Run: headless pygame with SDL's dummy video driver; simulated clock (each Clock.tick advances the game by its frame time, no real sleeping); random seed 0; keys injected as events and as key.get_pressed() state; no mouse input.
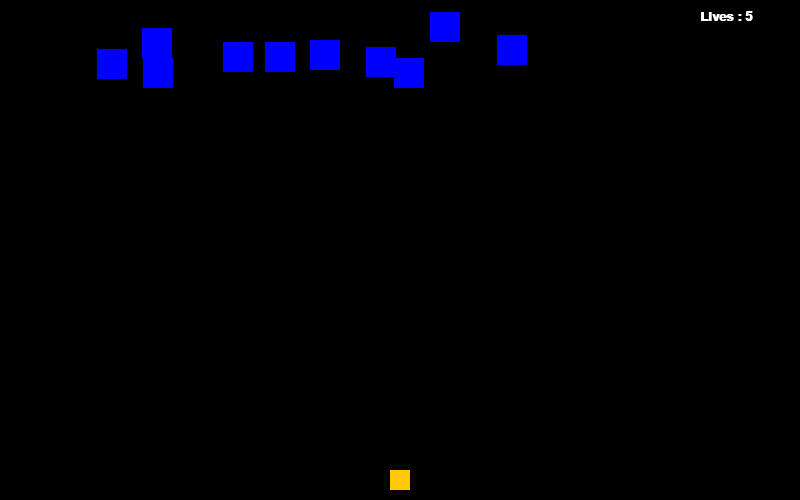
Frame 1 of 4 · flips 1–60 · no input
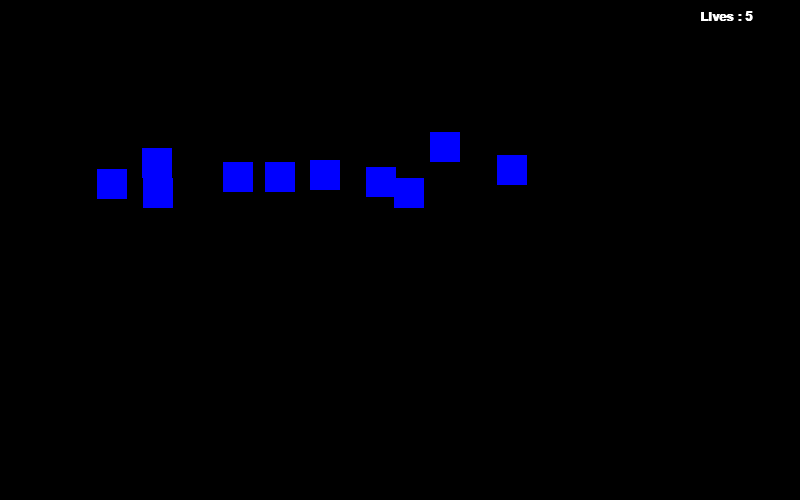
Frame 2 of 4 · flips 61–180 · tapped SPACE, RETURN · held RIGHT (→), D
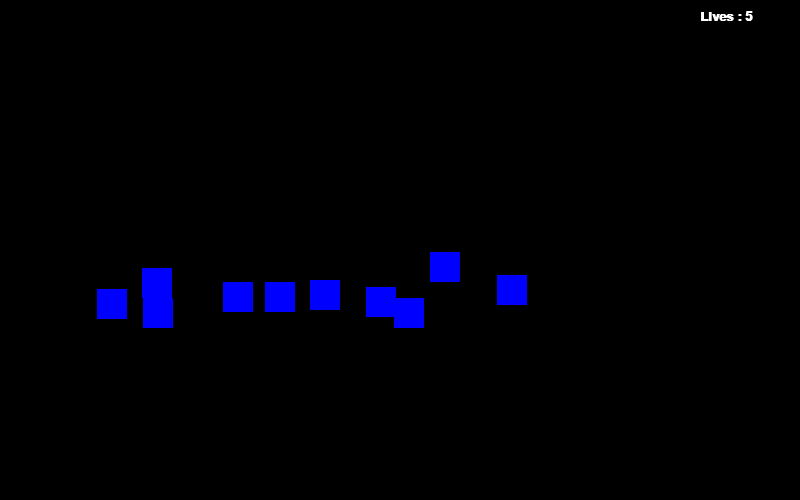
Frame 3 of 4 · flips 181–300 · held DOWN (↓), S
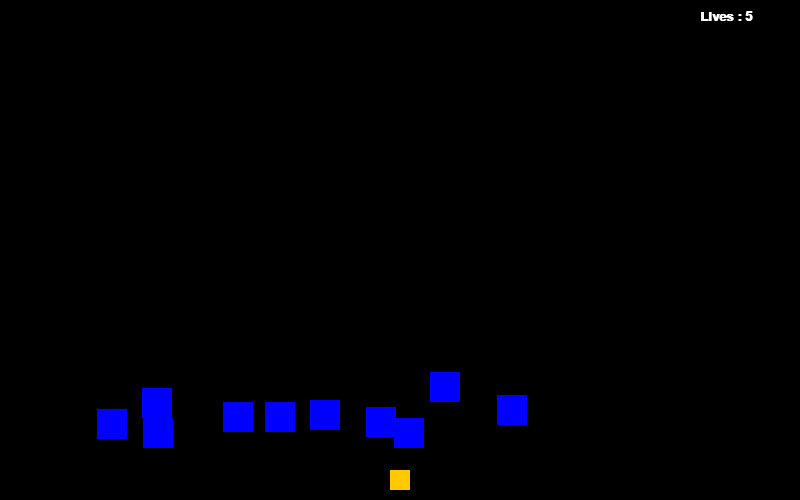
Frame 4 of 4 · flips 301–420 · held LEFT (←), A, UP (↑), W

The pygame program that drew these frames:

import pygame
import random
import math
# Define some colors

pygame.init()

white = ((255,255,255))
blue = ((0,0,255))
green = ((0,255,0))
red = ((255,0,0))
black = ((0,0,0))
orange = ((255,100,10))
yellow = ((255,255,0))
blue_green = ((0,255,170))
marroon = ((115,0,0))
lime = ((180,255,100))
pink = ((255,100,180))
purple = ((240,0,255))
gray = ((127,127,127))
magenta = ((255,0,230))
brown = ((100,40,0))
forest_green = ((0,50,0))
navy_blue = ((0,0,100))
rust = ((210,150,75))
dandilion_yellow = ((255,200,0))
highlighter = ((255,255,100))
sky_blue = ((0,255,255))
light_gray = ((200,200,200))
dark_gray = ((50,50,50))
tan = ((230,220,170))
coffee_brown =((200,190,140))
moon_glow = ((235,245,255))

pygame.display.set_caption("Space invaders")


# set screen
size = (800, 500)
screen = pygame.display.set_mode(size)

# Snowflake class
class invader(pygame.sprite.Sprite):
    #constructor function
    def __init__(self):
        self.size_x = 30
        self.size_y =30
        self.image = pygame.Surface([self.size_x, self.size_y])
        self.rect=self.image.get_rect()
        self.rect.x = random.randint(0, 800)
        self.rect.y = random.randint(-50,0)
        self.size = 20
        self.speed = 1
        self.speed2=0
    #end of con func
    def update(self):
        self.rect.y += self.speed
        self.rect.x +=self.speed2
        if self.rect.y > 500:
            self.rect.y = -self.size
            self.rect.x = random.randint(0, 800)

    def draw(self, screen):
        pygame.draw.rect(screen, blue , [self.rect.x, self.rect.y, self.size_x,self.size_y])
#end of class snow

class Player(pygame.sprite.Sprite) :
    def __init__(self):
        self.size_x = 20
        self.size_y =20
        self.image = pygame.Surface([self.size_x, self.size_y])
        self.rect=self.image.get_rect()
        self.rect.x = 390
        self.rect.y = 470
        self.speed = 5
        self.lives = 5
    def update(self):
        key=pygame.key.get_pressed()
        if key[pygame.K_LEFT]:
            self.rect.x= self.rect.x-self.speed
        elif key[pygame.K_RIGHT]:
            self.rect.x= self.rect.x+self.speed
        pygame.draw.rect(screen, dandilion_yellow , [self.rect.x, self.rect.y, self.size_x,self.size_y])

class Bullet(pygame.sprite.Sprite) :
    def __init__(self):
        
        self.image = pygame.Surface([2, 5]) 
        self.rect=self.image.get_rect()
        self.bullet_count = 50
        self.rect.x = 400
        self.rect.y = 400
        self.speed = 0
        self.color = black
    def update(self):
        key=pygame.key.get_pressed()
        self.rect.y = self.rect.y-self.speed
        pygame.draw.rect(screen, self.color , [self.rect.x,self.rect.y,2,5])
        if key[pygame.K_SPACE]:
            if self.rect.y >-10:
                self.speed = 5
                self.color =white
            #next i
        #end if

#-Global Varaibles
done=False
colours = [blue,green,red,purple,pink,orange,blue_green]

number_of_invaders=10
invaders = [invader() for _ in range(number_of_invaders)]
player= Player()
clock = pygame.time.Clock()
bullet=Bullet()

#creates a list of the invaders
invader_group=pygame.sprite.Group()
all_sprites_group=pygame.sprite.Group()

# -------- Main Program Loop -----------
while done == False:

    for event in pygame.event.get(): # User did something
        if event.type == pygame.QUIT: # If user clicked close
            done = True # Flag that we are done so we exit this loop
        #creates a list of the invaders
        invader_group=pygame.sprite.Group()
         
 
    # Set the screen background
    screen.fill(black)

    #draw 
    font = pygame.font.SysFont('Calibri', 20, True, False)
    text = font.render("Lives : "+str(player.lives), True, white) 
   
    screen.blit(text, [700,10])
    
    player.update()
    bullet.update()
    for enemy in invaders:
        enemy.update()
        enemy.draw(screen)

    #game logic
    player_hit_group=pygame.sprite.spritecollide(player,invader_group,True)
    for foo in player_hit_group:
        player.lives=player.lives-1
    
    pygame.display.flip()

    clock.tick(60)
#end while
